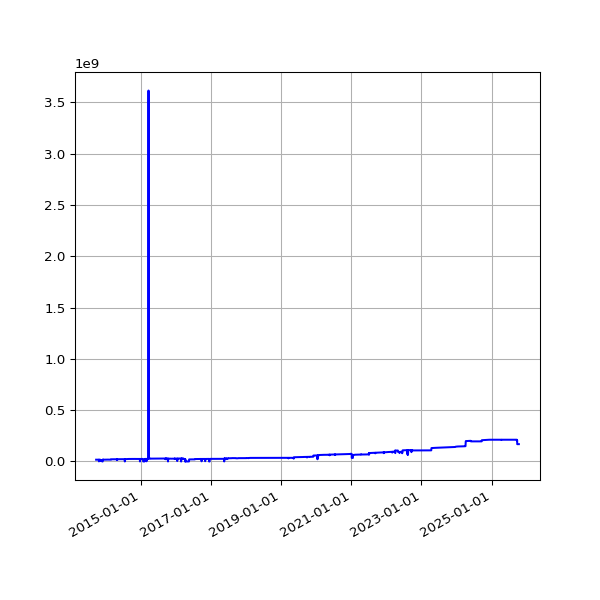

Values plotted in this chart, from the file beside it:
date, value
2013-09-19 02:16:07 +0100, 17199700
2013-09-20 02:42:51 +0100, 17199945
2013-09-21 02:35:34 +0100, 17202567
2013-09-22 02:42:30 +0100, 17199275
2013-09-23 14:45:25 +0100, 17199275
2013-09-24 02:24:38 +0100, 17208148
2013-09-25 02:24:18 +0100, 17213842
2013-09-25 11:14:19 +0100, 17213842
2013-09-25 15:24:36 +0100, 17213842
2013-09-26 02:28:48 +0100, 17214609
2013-09-27 03:04:57 +0100, 17215683
2013-09-28 02:34:11 +0100, 17215691
2013-09-29 02:37:28 +0100, 17210259
2013-09-30 02:41:33 +0100, 17210259
2013-10-01 02:48:10 +0100, 17210267
2013-10-02 02:40:18 +0100, 17212226
2013-10-03 02:50:49 +0100, 17212975
2013-10-04 02:42:18 +0100, 17232595
2013-10-05 02:35:24 +0100, 17236849
2013-10-06 02:35:14 +0100, 17260946
2013-10-07 02:36:02 +0100, 17260952
2013-10-08 02:48:25 +0100, 17260943
2013-10-09 02:44:15 +0100, 17266429
2013-10-10 02:42:47 +0100, 17264433
2013-10-11 02:43:24 +0100, 17269697
2013-10-12 02:36:46 +0100, 17269703
2013-10-13 02:34:49 +0100, 17269695
2013-10-16 02:38:31 +0100, 17269703
2013-10-17 02:38:11 +0100, 17304394
2013-10-18 03:54:04 +0100, 903924
2013-10-19 04:22:37 +0100, 16959936
2013-10-20 03:47:14 +0100, 16921314
2013-10-21 03:33:15 +0100, 16950296
2013-10-22 03:54:27 +0100, 16822973
2013-10-23 04:08:12 +0100, 16917089
2013-10-24 03:23:20 +0100, 17174146
2013-10-25 03:49:11 +0100, 16956219
2013-10-26 02:58:11 +0100, 17211723
2013-10-27 04:56:02 +0000, 16712947
2013-10-28 03:29:04 +0000, 16795031
2013-10-29 03:34:38 +0000, 17044416
2013-10-30 03:44:23 +0000, 17230110
2013-10-31 04:16:06 +0000, 17474291
2013-11-01 19:13:36 +0000, 8238442
2013-11-04 10:02:58 +0000, 9493779
2013-11-05 03:51:50 +0000, 9483551
2013-11-06 03:39:36 +0000, 13627577
2013-11-07 03:44:18 +0000, 10585859
2013-11-08 03:49:56 +0000, 12872597
2013-11-09 04:02:57 +0000, 7751982
2013-11-10 03:28:18 +0000, 14019766
2013-11-11 03:43:31 +0000, 12697623
2013-11-12 04:09:49 +0000, 9886685
2013-11-13 04:17:11 +0000, 8343561
2013-11-14 03:34:20 +0000, 12795661
2013-11-15 03:40:17 +0000, 13551476
2013-11-16 03:32:06 +0000, 11142872
2013-11-17 03:26:32 +0000, 12213613
2013-11-18 03:40:30 +0000, 10934054
2013-11-19 03:32:58 +0000, 12313151
... 3,286 more rows
